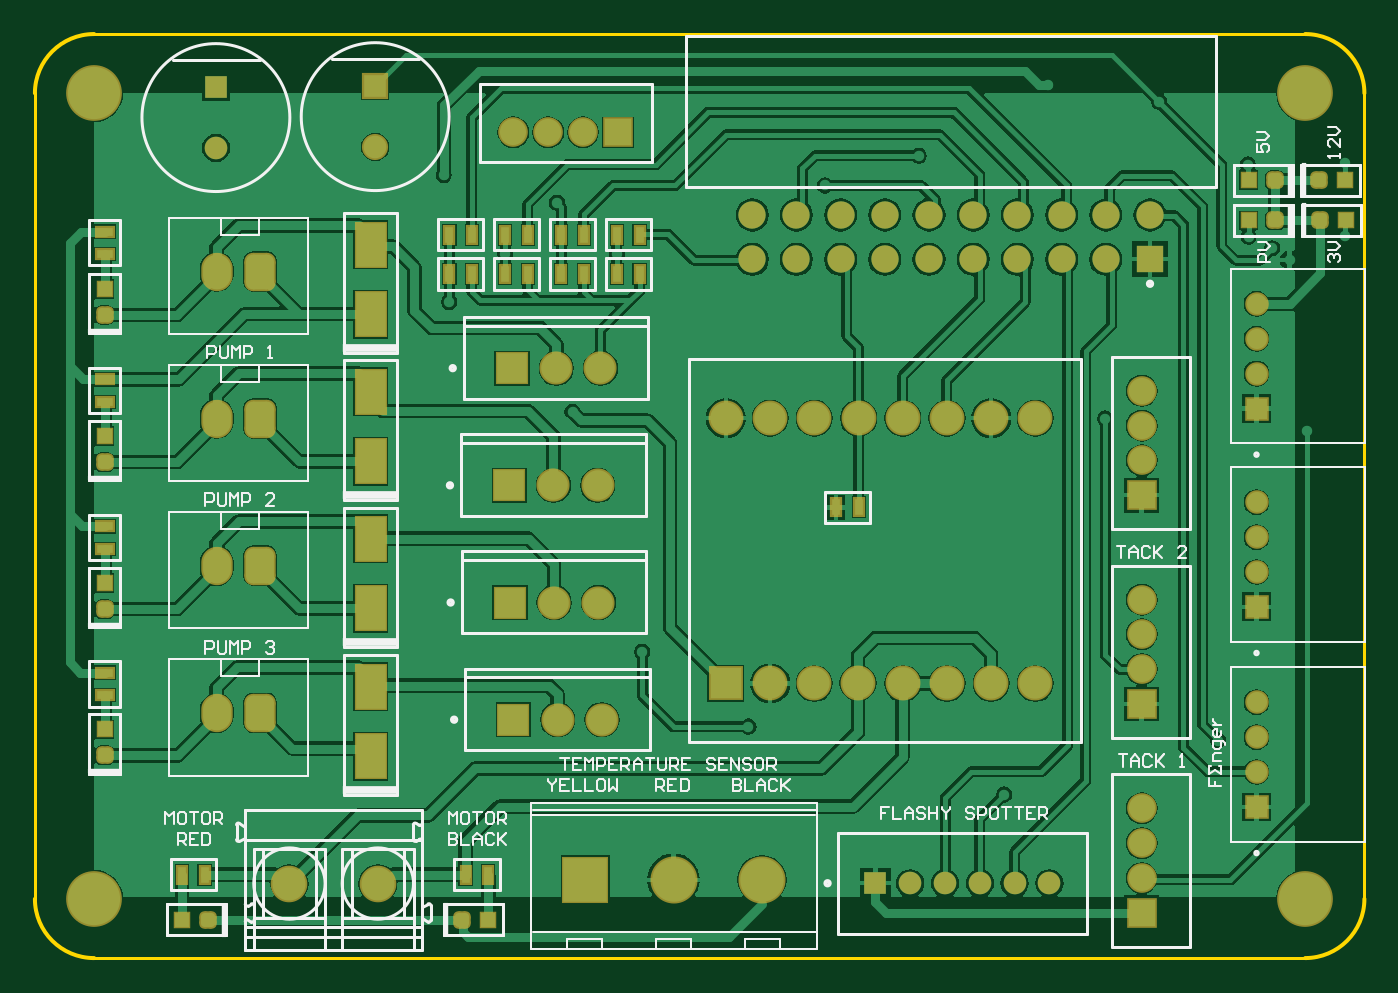
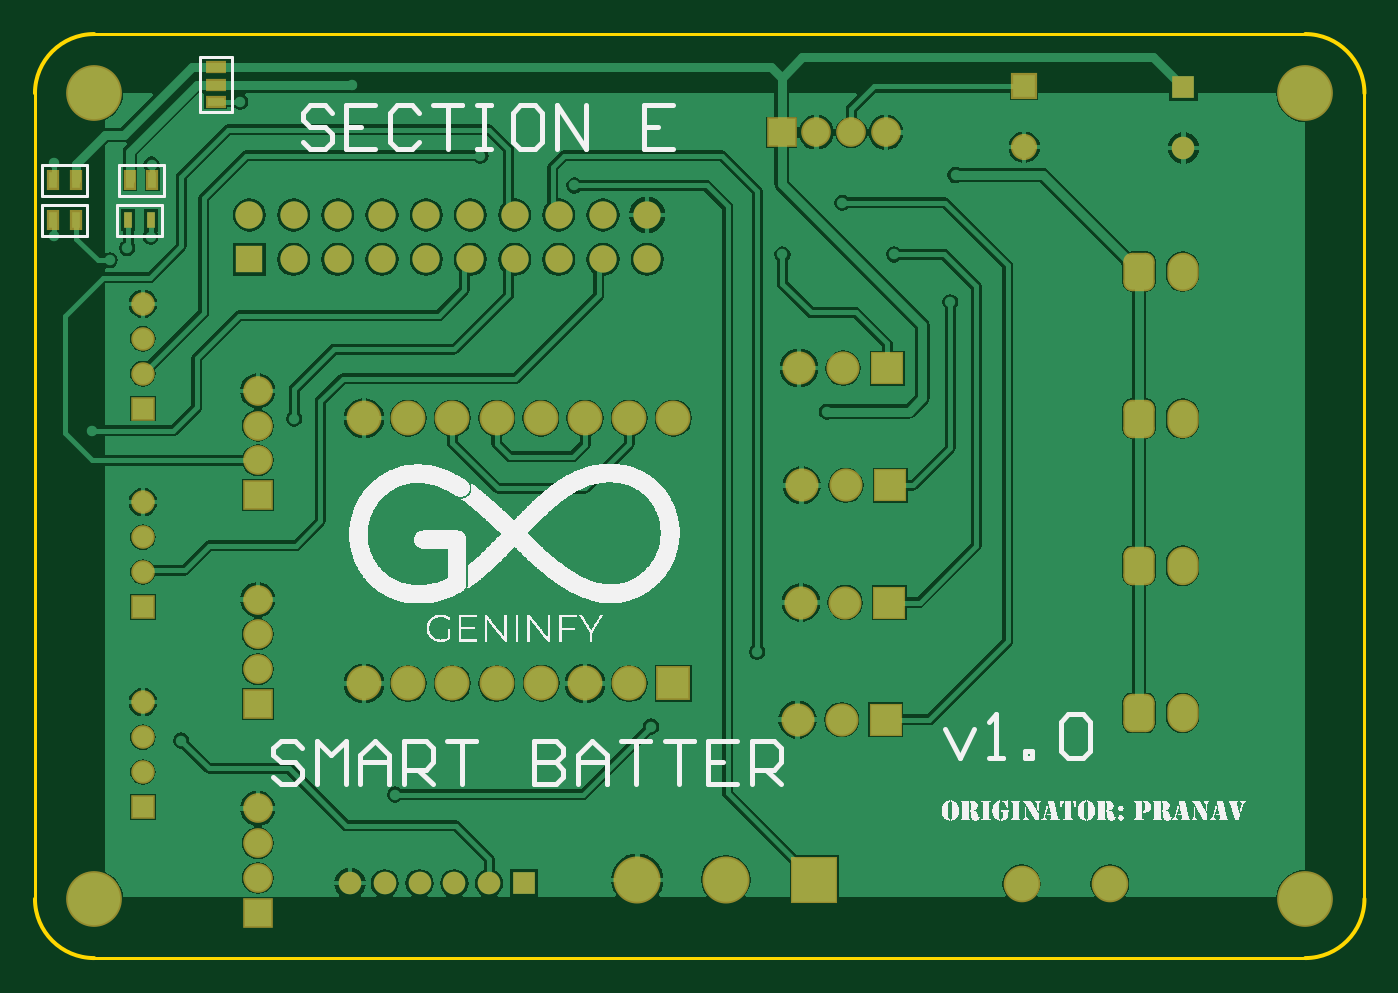
Circuit board: 9 layer files. Board 76.4 x 53.1 mm.
- bottom_copper: SectionE_BreakOut.GBL (60829 bytes)
- bottom_silk: SectionE_BreakOut.GBO (118375 bytes)
- paste: SectionE_BreakOut.GBP (537 bytes)
- bottom_mask: SectionE_BreakOut.GBS (3501 bytes)
- outline: SectionE_BreakOut.GKO (609 bytes)
- top_copper: SectionE_BreakOut.GTL (71559 bytes)
- top_silk: SectionE_BreakOut.GTO (19642 bytes)
- paste: SectionE_BreakOut.GTP (2333 bytes)
- top_mask: SectionE_BreakOut.GTS (5256 bytes)

=== bottom_copper: SectionE_BreakOut.GBL (60829 bytes, source omitted) ===
=== bottom_silk: SectionE_BreakOut.GBO (118375 bytes, source omitted) ===
=== paste: SectionE_BreakOut.GBP ===
G04*
G04 #@! TF.GenerationSoftware,Altium Limited,Altium Designer,20.1.8 (145)*
G04*
G04 Layer_Color=128*
%FSLAX25Y25*%
%MOIN*%
G70*
G04*
G04 #@! TF.SameCoordinates,2B98FD46-9CAB-426A-9CBD-916E77886E0C*
G04*
G04*
G04 #@! TF.FilePolarity,Positive*
G04*
G01*
G75*
%ADD20R,0.01968X0.03740*%
%ADD72R,0.03937X0.01968*%
D20*
X279331Y175984D02*
D03*
X274213D02*
D03*
X279724Y166929D02*
D03*
X274606D02*
D03*
X291535D02*
D03*
X296654D02*
D03*
Y175984D02*
D03*
X291535D02*
D03*
D72*
X259842Y193701D02*
D03*
Y197638D02*
D03*
Y201575D02*
D03*
M02*

=== bottom_mask: SectionE_BreakOut.GBS ===
G04*
G04 #@! TF.GenerationSoftware,Altium Limited,Altium Designer,20.1.8 (145)*
G04*
G04 Layer_Color=16711935*
%FSLAX25Y25*%
%MOIN*%
G70*
G04*
G04 #@! TF.SameCoordinates,2B98FD46-9CAB-426A-9CBD-916E77886E0C*
G04*
G04*
G04 #@! TF.FilePolarity,Negative*
G04*
G01*
G75*
%ADD20R,0.01968X0.03740*%
%ADD27R,0.02769X0.04540*%
%ADD32C,0.07887*%
%ADD33R,0.07887X0.07887*%
%ADD34R,0.05328X0.05328*%
%ADD35C,0.05328*%
%ADD36C,0.12611*%
%ADD37C,0.05918*%
%ADD38R,0.05918X0.05918*%
%ADD39C,0.06706*%
%ADD40R,0.06706X0.06706*%
%ADD41R,0.10642X0.10642*%
%ADD42C,0.10642*%
%ADD43C,0.06181*%
%ADD44R,0.06181X0.06181*%
%ADD45R,0.07493X0.07493*%
%ADD46C,0.07493*%
G04:AMPARAMS|DCode=47|XSize=86.74mil|YSize=70.99mil|CornerRadius=19.75mil|HoleSize=0mil|Usage=FLASHONLY|Rotation=270.000|XOffset=0mil|YOffset=0mil|HoleType=Round|Shape=RoundedRectangle|*
%AMROUNDEDRECTD47*
21,1,0.08674,0.03150,0,0,270.0*
21,1,0.04724,0.07099,0,0,270.0*
1,1,0.03950,-0.01575,-0.02362*
1,1,0.03950,-0.01575,0.02362*
1,1,0.03950,0.01575,0.02362*
1,1,0.03950,0.01575,-0.02362*
%
%ADD47ROUNDEDRECTD47*%
%ADD48O,0.07099X0.08674*%
%ADD49R,0.06706X0.06706*%
%ADD50C,0.08280*%
%ADD51C,0.05118*%
%ADD52R,0.05118X0.05118*%
%ADD53R,0.05118X0.05118*%
%ADD73R,0.04737X0.02769*%
D20*
X279724Y166929D02*
D03*
X274606D02*
D03*
D27*
X279331Y175984D02*
D03*
X274213D02*
D03*
X291535Y166929D02*
D03*
X296654D02*
D03*
Y175984D02*
D03*
X291535D02*
D03*
D32*
X186221Y62205D02*
D03*
X226339Y122126D02*
D03*
X216339D02*
D03*
X206339D02*
D03*
X196339D02*
D03*
X186339D02*
D03*
X176339D02*
D03*
X166339D02*
D03*
X156339D02*
D03*
X226339Y62126D02*
D03*
X216339D02*
D03*
X206339D02*
D03*
X196339D02*
D03*
X176339D02*
D03*
X166339D02*
D03*
D33*
X156339D02*
D03*
D34*
X276378Y124331D02*
D03*
Y79452D02*
D03*
X276378Y34191D02*
D03*
D35*
X276378Y132232D02*
D03*
Y140130D02*
D03*
Y148031D02*
D03*
Y87353D02*
D03*
Y95251D02*
D03*
Y103153D02*
D03*
X276378Y42092D02*
D03*
Y49990D02*
D03*
Y57892D02*
D03*
D36*
X287402Y195669D02*
D03*
Y13386D02*
D03*
X13386D02*
D03*
Y195669D02*
D03*
D37*
X76985Y183481D02*
D03*
D38*
Y197261D02*
D03*
D39*
X250394Y81102D02*
D03*
Y65354D02*
D03*
Y73228D02*
D03*
Y128347D02*
D03*
Y112598D02*
D03*
Y120472D02*
D03*
Y33858D02*
D03*
Y18110D02*
D03*
Y25984D02*
D03*
X108268Y186811D02*
D03*
X124016D02*
D03*
X116142D02*
D03*
D40*
X250394Y57480D02*
D03*
Y104724D02*
D03*
Y10236D02*
D03*
D41*
X124488Y17717D02*
D03*
D42*
X144488D02*
D03*
X164488D02*
D03*
D43*
X162284Y168110D02*
D03*
X172283D02*
D03*
X182283D02*
D03*
X192283D02*
D03*
X202284D02*
D03*
X212283D02*
D03*
X222284D02*
D03*
X232283D02*
D03*
X242284D02*
D03*
X252284D02*
D03*
X162284Y158110D02*
D03*
X172283D02*
D03*
X182283D02*
D03*
X192283D02*
D03*
X202284D02*
D03*
X212283D02*
D03*
X222284D02*
D03*
X232283D02*
D03*
X242284D02*
D03*
D44*
X252284D02*
D03*
D45*
X107953Y133465D02*
D03*
X107323Y106955D02*
D03*
X107480Y80446D02*
D03*
X108268Y53937D02*
D03*
D46*
X117953Y133465D02*
D03*
X127953D02*
D03*
X117323Y106955D02*
D03*
X127323D02*
D03*
X117480Y80446D02*
D03*
X127480D02*
D03*
X118268Y53937D02*
D03*
X128268D02*
D03*
D47*
X50984Y155315D02*
D03*
Y55462D02*
D03*
Y88746D02*
D03*
Y122030D02*
D03*
D48*
X41142Y155315D02*
D03*
Y55462D02*
D03*
Y88746D02*
D03*
Y122030D02*
D03*
D49*
X131890Y186811D02*
D03*
D50*
X57583Y16862D02*
D03*
X77583D02*
D03*
D51*
X229528Y16929D02*
D03*
X221654D02*
D03*
X213779D02*
D03*
X205906D02*
D03*
X198031D02*
D03*
X40945Y183268D02*
D03*
D52*
X190157Y16929D02*
D03*
D53*
X40945Y197047D02*
D03*
D73*
X259842Y193701D02*
D03*
Y197638D02*
D03*
Y201575D02*
D03*
M02*

=== outline: SectionE_BreakOut.GKO ===
G04*
G04 #@! TF.GenerationSoftware,Altium Limited,Altium Designer,20.1.8 (145)*
G04*
G04 Layer_Color=16711935*
%FSLAX25Y25*%
%MOIN*%
G70*
G04*
G04 #@! TF.SameCoordinates,2B98FD46-9CAB-426A-9CBD-916E77886E0C*
G04*
G04*
G04 #@! TF.FilePolarity,Positive*
G04*
G01*
G75*
%ADD10C,0.00787*%
%ADD74C,0.01000*%
D10*
X0Y13386D02*
Y195669D01*
X13386Y0D02*
X287402D01*
X300787Y13386D02*
Y195669D01*
X13386Y209055D02*
X287402D01*
D74*
X13386D02*
G03*
X0Y195669I0J-13386D01*
G01*
X300787D02*
G03*
X287402Y209055I-13386J0D01*
G01*
Y0D02*
G03*
X300787Y13386I0J13386D01*
G01*
X0Y13386D02*
G03*
X13386Y0I13386J0D01*
G01*
M02*

=== top_copper: SectionE_BreakOut.GTL (71559 bytes, source omitted) ===
=== top_silk: SectionE_BreakOut.GTO (19642 bytes, source omitted) ===
=== paste: SectionE_BreakOut.GTP ===
G04*
G04 #@! TF.GenerationSoftware,Altium Limited,Altium Designer,20.1.8 (145)*
G04*
G04 Layer_Color=8421504*
%FSLAX25Y25*%
%MOIN*%
G70*
G04*
G04 #@! TF.SameCoordinates,2B98FD46-9CAB-426A-9CBD-916E77886E0C*
G04*
G04*
G04 #@! TF.FilePolarity,Positive*
G04*
G01*
G75*
G04:AMPARAMS|DCode=18|XSize=31.5mil|YSize=31.5mil|CornerRadius=7.87mil|HoleSize=0mil|Usage=FLASHONLY|Rotation=180.000|XOffset=0mil|YOffset=0mil|HoleType=Round|Shape=RoundedRectangle|*
%AMROUNDEDRECTD18*
21,1,0.03150,0.01575,0,0,180.0*
21,1,0.01575,0.03150,0,0,180.0*
1,1,0.01575,-0.00787,0.00787*
1,1,0.01575,0.00787,0.00787*
1,1,0.01575,0.00787,-0.00787*
1,1,0.01575,-0.00787,-0.00787*
%
%ADD18ROUNDEDRECTD18*%
%ADD19R,0.03150X0.03150*%
%ADD20R,0.01968X0.03740*%
%ADD21R,0.06693X0.09843*%
%ADD22R,0.03740X0.01968*%
G04:AMPARAMS|DCode=23|XSize=31.5mil|YSize=31.5mil|CornerRadius=7.87mil|HoleSize=0mil|Usage=FLASHONLY|Rotation=90.000|XOffset=0mil|YOffset=0mil|HoleType=Round|Shape=RoundedRectangle|*
%AMROUNDEDRECTD23*
21,1,0.03150,0.01575,0,0,90.0*
21,1,0.01575,0.03150,0,0,90.0*
1,1,0.01575,0.00787,0.00787*
1,1,0.01575,0.00787,-0.00787*
1,1,0.01575,-0.00787,-0.00787*
1,1,0.01575,-0.00787,0.00787*
%
%ADD23ROUNDEDRECTD23*%
%ADD24R,0.03150X0.03150*%
D18*
X280512Y175984D02*
D03*
Y166929D02*
D03*
X290748D02*
D03*
X290568Y175984D02*
D03*
X39173Y8661D02*
D03*
X96653D02*
D03*
D19*
X274606Y175984D02*
D03*
Y166929D02*
D03*
X296654D02*
D03*
X296473Y175984D02*
D03*
X33268Y8661D02*
D03*
X102559D02*
D03*
D20*
X186417Y101969D02*
D03*
X181299D02*
D03*
X93768Y163625D02*
D03*
X98886D02*
D03*
X98886Y154793D02*
D03*
X93768D02*
D03*
X106410D02*
D03*
X111528D02*
D03*
X111528Y163625D02*
D03*
X106410D02*
D03*
X119051Y154793D02*
D03*
X124169D02*
D03*
X124169Y163625D02*
D03*
X119051D02*
D03*
X131693Y154793D02*
D03*
X136811D02*
D03*
X136811Y163625D02*
D03*
X131693D02*
D03*
X38386Y18898D02*
D03*
X33268D02*
D03*
X102559D02*
D03*
X97441D02*
D03*
D21*
X75984Y161417D02*
D03*
Y145669D02*
D03*
Y61417D02*
D03*
Y45669D02*
D03*
Y79100D02*
D03*
Y94848D02*
D03*
Y112385D02*
D03*
Y128133D02*
D03*
D22*
X15748Y164370D02*
D03*
Y159252D02*
D03*
Y64584D02*
D03*
Y59466D02*
D03*
Y97654D02*
D03*
Y92536D02*
D03*
Y130922D02*
D03*
Y125804D02*
D03*
D23*
Y145473D02*
D03*
Y45866D02*
D03*
Y78937D02*
D03*
Y112205D02*
D03*
D24*
Y151378D02*
D03*
Y51772D02*
D03*
Y84842D02*
D03*
Y118110D02*
D03*
M02*

=== top_mask: SectionE_BreakOut.GTS ===
G04*
G04 #@! TF.GenerationSoftware,Altium Limited,Altium Designer,20.1.8 (145)*
G04*
G04 Layer_Color=8388736*
%FSLAX25Y25*%
%MOIN*%
G70*
G04*
G04 #@! TF.SameCoordinates,2B98FD46-9CAB-426A-9CBD-916E77886E0C*
G04*
G04*
G04 #@! TF.FilePolarity,Negative*
G04*
G01*
G75*
G04:AMPARAMS|DCode=25|XSize=39.5mil|YSize=39.5mil|CornerRadius=11.87mil|HoleSize=0mil|Usage=FLASHONLY|Rotation=180.000|XOffset=0mil|YOffset=0mil|HoleType=Round|Shape=RoundedRectangle|*
%AMROUNDEDRECTD25*
21,1,0.03950,0.01575,0,0,180.0*
21,1,0.01575,0.03950,0,0,180.0*
1,1,0.02375,-0.00787,0.00787*
1,1,0.02375,0.00787,0.00787*
1,1,0.02375,0.00787,-0.00787*
1,1,0.02375,-0.00787,-0.00787*
%
%ADD25ROUNDEDRECTD25*%
%ADD26R,0.03950X0.03950*%
%ADD27R,0.02769X0.04540*%
%ADD28R,0.07493X0.10642*%
%ADD29R,0.04540X0.02769*%
G04:AMPARAMS|DCode=30|XSize=39.5mil|YSize=39.5mil|CornerRadius=11.87mil|HoleSize=0mil|Usage=FLASHONLY|Rotation=90.000|XOffset=0mil|YOffset=0mil|HoleType=Round|Shape=RoundedRectangle|*
%AMROUNDEDRECTD30*
21,1,0.03950,0.01575,0,0,90.0*
21,1,0.01575,0.03950,0,0,90.0*
1,1,0.02375,0.00787,0.00787*
1,1,0.02375,0.00787,-0.00787*
1,1,0.02375,-0.00787,-0.00787*
1,1,0.02375,-0.00787,0.00787*
%
%ADD30ROUNDEDRECTD30*%
%ADD31R,0.03950X0.03950*%
%ADD32C,0.07887*%
%ADD33R,0.07887X0.07887*%
%ADD34R,0.05328X0.05328*%
%ADD35C,0.05328*%
%ADD36C,0.12611*%
%ADD37C,0.05918*%
%ADD38R,0.05918X0.05918*%
%ADD39C,0.06706*%
%ADD40R,0.06706X0.06706*%
%ADD41R,0.10642X0.10642*%
%ADD42C,0.10642*%
%ADD43C,0.06181*%
%ADD44R,0.06181X0.06181*%
%ADD45R,0.07493X0.07493*%
%ADD46C,0.07493*%
G04:AMPARAMS|DCode=47|XSize=86.74mil|YSize=70.99mil|CornerRadius=19.75mil|HoleSize=0mil|Usage=FLASHONLY|Rotation=270.000|XOffset=0mil|YOffset=0mil|HoleType=Round|Shape=RoundedRectangle|*
%AMROUNDEDRECTD47*
21,1,0.08674,0.03150,0,0,270.0*
21,1,0.04724,0.07099,0,0,270.0*
1,1,0.03950,-0.01575,-0.02362*
1,1,0.03950,-0.01575,0.02362*
1,1,0.03950,0.01575,0.02362*
1,1,0.03950,0.01575,-0.02362*
%
%ADD47ROUNDEDRECTD47*%
%ADD48O,0.07099X0.08674*%
%ADD49R,0.06706X0.06706*%
%ADD50C,0.08280*%
%ADD51C,0.05118*%
%ADD52R,0.05118X0.05118*%
%ADD53R,0.05118X0.05118*%
D25*
X280512Y175984D02*
D03*
Y166929D02*
D03*
X290748D02*
D03*
X290568Y175984D02*
D03*
X39173Y8661D02*
D03*
X96653D02*
D03*
D26*
X274606Y175984D02*
D03*
Y166929D02*
D03*
X296654D02*
D03*
X296473Y175984D02*
D03*
X33268Y8661D02*
D03*
X102559D02*
D03*
D27*
X186417Y101969D02*
D03*
X181299D02*
D03*
X93768Y163625D02*
D03*
X98886D02*
D03*
X98886Y154793D02*
D03*
X93768D02*
D03*
X106410D02*
D03*
X111528D02*
D03*
X111528Y163625D02*
D03*
X106410D02*
D03*
X119051Y154793D02*
D03*
X124169D02*
D03*
X124169Y163625D02*
D03*
X119051D02*
D03*
X131693Y154793D02*
D03*
X136811D02*
D03*
X136811Y163625D02*
D03*
X131693D02*
D03*
X38386Y18898D02*
D03*
X33268D02*
D03*
X102559D02*
D03*
X97441D02*
D03*
D28*
X75984Y161417D02*
D03*
Y145669D02*
D03*
Y61417D02*
D03*
Y45669D02*
D03*
Y79100D02*
D03*
Y94848D02*
D03*
Y112385D02*
D03*
Y128133D02*
D03*
D29*
X15748Y164370D02*
D03*
Y159252D02*
D03*
Y64584D02*
D03*
Y59466D02*
D03*
Y97654D02*
D03*
Y92536D02*
D03*
Y130922D02*
D03*
Y125804D02*
D03*
D30*
Y145473D02*
D03*
Y45866D02*
D03*
Y78937D02*
D03*
Y112205D02*
D03*
D31*
Y151378D02*
D03*
Y51772D02*
D03*
Y84842D02*
D03*
Y118110D02*
D03*
D32*
X186221Y62205D02*
D03*
X226339Y122126D02*
D03*
X216339D02*
D03*
X206339D02*
D03*
X196339D02*
D03*
X186339D02*
D03*
X176339D02*
D03*
X166339D02*
D03*
X156339D02*
D03*
X226339Y62126D02*
D03*
X216339D02*
D03*
X206339D02*
D03*
X196339D02*
D03*
X176339D02*
D03*
X166339D02*
D03*
D33*
X156339D02*
D03*
D34*
X276378Y124331D02*
D03*
Y79452D02*
D03*
X276378Y34191D02*
D03*
D35*
X276378Y132232D02*
D03*
Y140130D02*
D03*
Y148031D02*
D03*
Y87353D02*
D03*
Y95251D02*
D03*
Y103153D02*
D03*
X276378Y42092D02*
D03*
Y49990D02*
D03*
Y57892D02*
D03*
D36*
X287402Y195669D02*
D03*
Y13386D02*
D03*
X13386D02*
D03*
Y195669D02*
D03*
D37*
X76985Y183481D02*
D03*
D38*
Y197261D02*
D03*
D39*
X250394Y81102D02*
D03*
Y65354D02*
D03*
Y73228D02*
D03*
Y128347D02*
D03*
Y112598D02*
D03*
Y120472D02*
D03*
Y33858D02*
D03*
Y18110D02*
D03*
Y25984D02*
D03*
X108268Y186811D02*
D03*
X124016D02*
D03*
X116142D02*
D03*
D40*
X250394Y57480D02*
D03*
Y104724D02*
D03*
Y10236D02*
D03*
D41*
X124488Y17717D02*
D03*
D42*
X144488D02*
D03*
X164488D02*
D03*
D43*
X162284Y168110D02*
D03*
X172283D02*
D03*
X182283D02*
D03*
X192283D02*
D03*
X202284D02*
D03*
X212283D02*
D03*
X222284D02*
D03*
X232283D02*
D03*
X242284D02*
D03*
X252284D02*
D03*
X162284Y158110D02*
D03*
X172283D02*
D03*
X182283D02*
D03*
X192283D02*
D03*
X202284D02*
D03*
X212283D02*
D03*
X222284D02*
D03*
X232283D02*
D03*
X242284D02*
D03*
D44*
X252284D02*
D03*
D45*
X107953Y133465D02*
D03*
X107323Y106955D02*
D03*
X107480Y80446D02*
D03*
X108268Y53937D02*
D03*
D46*
X117953Y133465D02*
D03*
X127953D02*
D03*
X117323Y106955D02*
D03*
X127323D02*
D03*
X117480Y80446D02*
D03*
X127480D02*
D03*
X118268Y53937D02*
D03*
X128268D02*
D03*
D47*
X50984Y155315D02*
D03*
Y55462D02*
D03*
Y88746D02*
D03*
Y122030D02*
D03*
D48*
X41142Y155315D02*
D03*
Y55462D02*
D03*
Y88746D02*
D03*
Y122030D02*
D03*
D49*
X131890Y186811D02*
D03*
D50*
X57583Y16862D02*
D03*
X77583D02*
D03*
D51*
X229528Y16929D02*
D03*
X221654D02*
D03*
X213779D02*
D03*
X205906D02*
D03*
X198031D02*
D03*
X40945Y183268D02*
D03*
D52*
X190157Y16929D02*
D03*
D53*
X40945Y197047D02*
D03*
M02*

